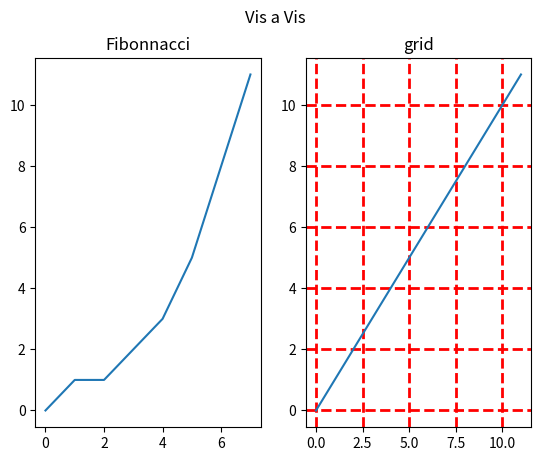

Write Python code to recreate this figure.
# -*- coding: utf-8 -*-
"""
Created on Fri Apr 18 12:45:45 2025

[redacted]
"""

import matplotlib.pyplot as plt
import numpy as np

x= np.array([0,1,1,2,3,5,8,11])
y = np.array([0,1,1,2,3,5,8,11])
plt.subplot(1,2,1)
plt.plot(y)
plt.title("Fibonnacci")
#plt.grid(axis='both')
#plt.grid(axis='y') # or x

plt.subplot(1, 2, 2)
plt.plot(x, y)
plt.title("grid")
plt.grid(color='red', linestyle='--', linewidth=2)

plt.suptitle("Vis a Vis")
plt.show()